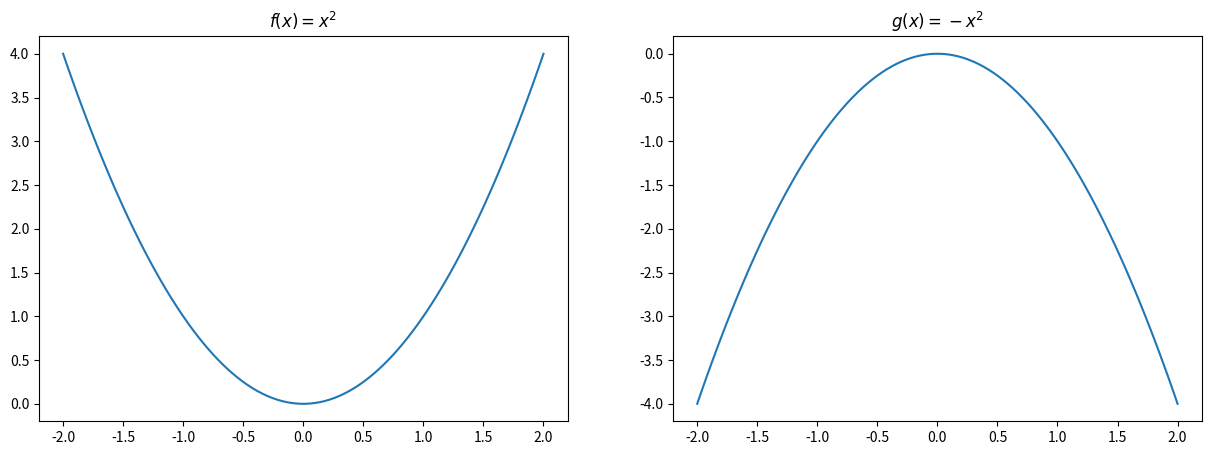
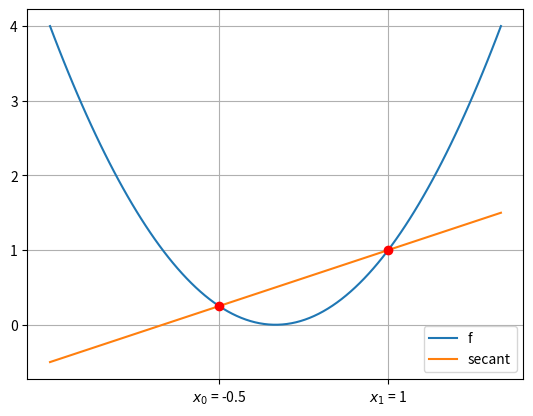
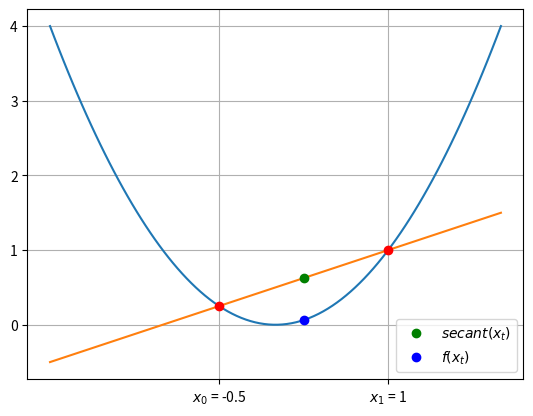
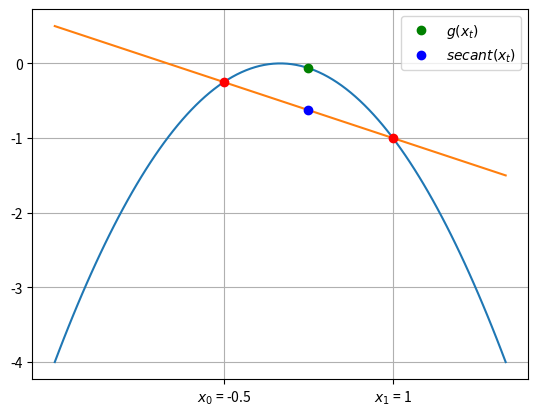
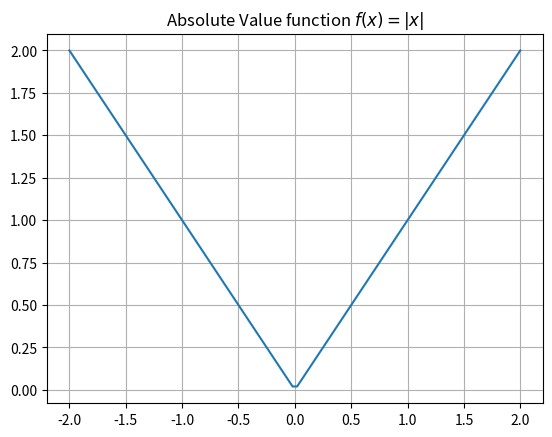

Write the Python code that produced these figures, in order.
import matplotlib.pyplot as plt
import numpy as np


def f(x):
    return pow(x, 2)


def g(x):
    return -pow(x, 2)


x = np.linspace(-2, 2, 100)

### Answer Check
fig, ax = plt.subplots(1, 2, figsize=(15, 5))
ax[0].plot(x, f(x), label='f')
ax[0].set_title(r'$f(x) = x^2$')
ax[1].plot(x, g(x), label='g')
ax[1].set_title(r'$g(x) = -x^2$');


def secant_f(x, x0, x1):
    '''
    This function returns the linear equation between
    the points (x0, f(x0)) and (x1, f(x1)).
    
    Arguments
    ---------
    x: np.array
      domain of x to evaluate function on
    x0: float
      first x-coordinate of secant line
    x1: float
      second x-coordinate of secant line
      
    Returns
    -------
    array of values where linear function
    is evaluated over domain x.
    '''
    y0 = f(x0)
    y1 = f(x1)
    slope = (y1 - y0) / (x1 - x0)
    return slope * (x - x1) + y1


### Answer Check
plt.plot(x, f(x), label='f')
plt.plot(x, secant_f(x, -0.5, 1), label='secant')
plt.plot(-0.5, f(-0.5), 'ro')
plt.plot(1, f(1), 'ro')
plt.xticks([-0.5, 1], [r'$x_0$ = -0.5', r'$x_1$ = 1'])
plt.legend()
plt.grid();

x0, x1 = -0.5, 1
t = 0.5
x_t = t * x0 + (1 - t) * x1

s_x_t = secant_f(x_t, x0, x1)
f_x_t = f(x_t)

# ### Answer Check
plt.plot(x, f(x))
plt.plot(x, secant_f(x, -0.5, 1))
plt.plot(-0.5, f(-0.5), 'ro')
plt.plot(1, f(1), 'ro')
plt.plot(x_t, s_x_t, 'go', label=r'$secant(x_t)$')
plt.plot(x_t, f_x_t, 'bo', label=r'$f(x_t)$')
plt.xticks([-0.5, 1], [r'$x_0$ = -0.5', r'$x_1$ = 1'])
plt.legend()
plt.grid();

def secant_g(x, x0, x1):
    '''
    This function returns the linear equation between
    the points (x0, f(x0)) and (x1, f(x1)).

    Arguments
    ---------
    x: np.array
      domain of x to evaluate function on
    x0: float
      first x-coordinate of secant line
    x1: float
      second x-coordinate of secant line

    Returns
    -------
    array of values where linear function
    is evaluated over domain x.
    '''
    y0 = g(x0)
    y1 = g(x1)
    slope = (y1 - y0) / (x1 - x0)
    return slope * (x - x1) + y1


x0, x1 = -0.5, 1
t = 0.5
x_t = t * x0 + (1 - t) * x1
g_x_t = g(x_t)
secant_g_x_t = secant_g(x_t, x0, x1)

# ### Answer Check
plt.plot(x, g(x))
plt.plot(x, secant_g(x, -0.5, 1))
plt.plot(-0.5, g(-0.5), 'ro')
plt.plot(1, g(1), 'ro')
plt.plot(x_t, g_x_t, 'go', label=r'$g(x_t)$')
plt.plot(x_t, secant_g_x_t, 'bo', label=r'$secant(x_t)$')
plt.xticks([-0.5, 1], [r'$x_0$ = -0.5', r'$x_1$ = 1'])
plt.legend()
plt.grid();

def mae(x):
    return abs(x)

plt.plot(x, mae(x))
plt.title(r'Absolute Value function $f(x) = |x|$')
plt.grid();


is_convex = True

# ### Answer Check
print(f'The function is convex: {is_convex}')
